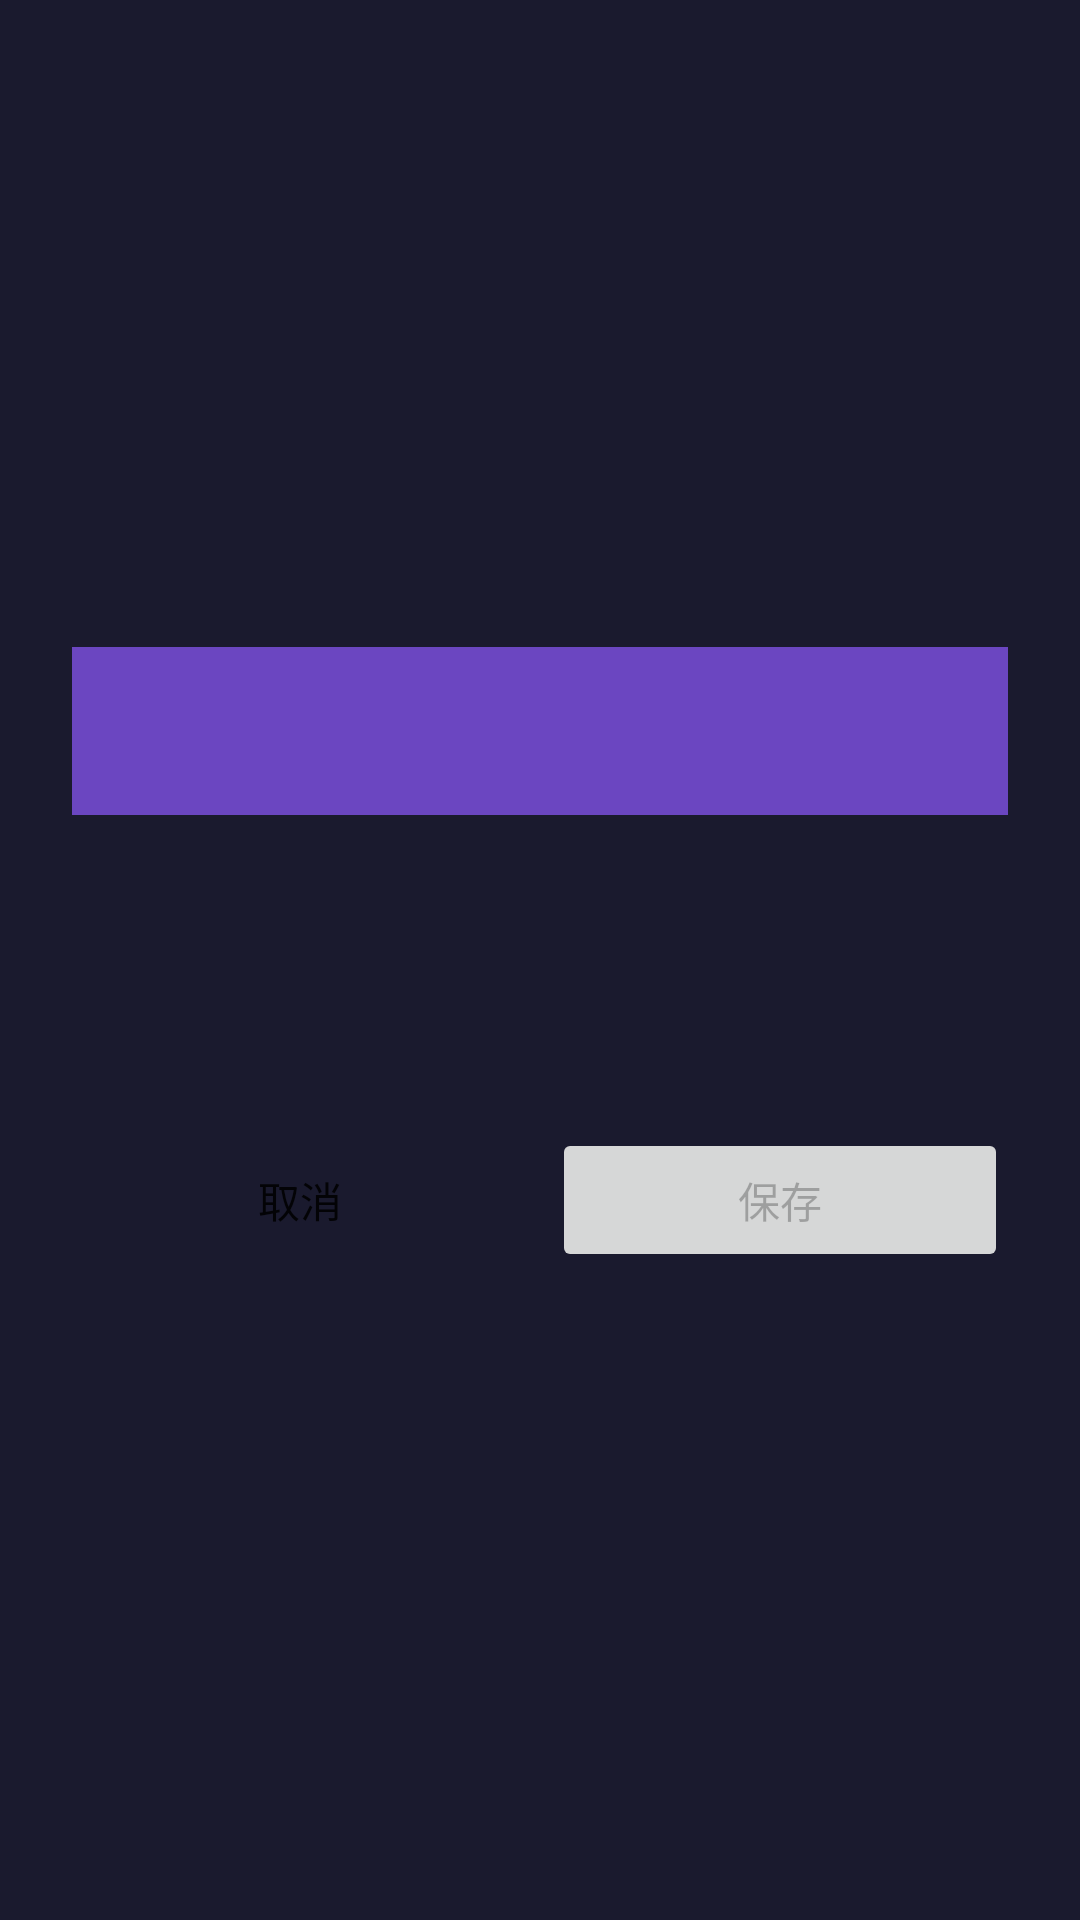

This screen was rendered from an Android layout file. Write that file and the resources it references.
<!-- AndroidManifest.xml: application theme Theme.AppCompat.Light.NoActionBar -->
<!-- res/layout/activity_button_picker.xml -->
<?xml version="1.0" encoding="utf-8"?>
<LinearLayout xmlns:android="http://schemas.android.com/apk/res/android"
    android:layout_width="match_parent"
    android:layout_height="match_parent"
    android:orientation="vertical"
    android:padding="24dp"
    android:gravity="center"
    android:background="@color/background">

    <androidx.appcompat.widget.Toolbar
        android:id="@+id/toolbar"
        android:layout_width="match_parent"
        android:layout_height="?attr/actionBarSize"
        android:background="@color/primary"
        app:titleTextColor="@android:color/white"
        xmlns:app="http://schemas.android.com/apk/res-auto" />

    <TextView
        android:id="@+id/tvStatus"
        android:layout_width="wrap_content"
        android:layout_height="wrap_content"
        android:textSize="18sp"
        android:textColor="@color/text_primary"
        android:layout_marginTop="32dp" />

    <TextView
        android:id="@+id/tvDetected"
        android:layout_width="wrap_content"
        android:layout_height="wrap_content"
        android:textSize="20sp"
        android:textStyle="bold"
        android:textColor="@color/accent"
        android:layout_marginTop="24dp"
        android:visibility="gone" />

    <LinearLayout
        android:layout_width="match_parent"
        android:layout_height="wrap_content"
        android:orientation="horizontal"
        android:layout_marginTop="48dp">

        <androidx.appcompat.widget.AppCompatButton
            android:id="@+id/btnCancel"
            style="?attr/borderlessButtonStyle"
            android:layout_width="0dp"
            android:layout_height="wrap_content"
            android:layout_weight="1"
            android:text="@string/btn_cancel"
            android:layout_marginEnd="8dp" />

        <androidx.appcompat.widget.AppCompatButton
            android:id="@+id/btnConfirm"
            android:layout_width="0dp"
            android:layout_height="wrap_content"
            android:layout_weight="1"
            android:text="@string/btn_save"
            android:enabled="false" />
    </LinearLayout>
</LinearLayout>
<!-- resources referenced by this layout -->
<resources>
  <color name="accent">@color/k2er_purple_light</color>
  <color name="background">@color/k2er_bg</color>
  <color name="primary">@color/k2er_purple</color>
  <color name="text_primary">@color/k2er_text</color>
  <string name="btn_cancel">取消</string>
  <string name="btn_save">保存</string>
  <color name="k2er_purple_light">#9F7AEA</color>
  <color name="k2er_bg">#1A1A2E</color>
  <color name="k2er_purple">#6B46C1</color>
  <color name="k2er_text">#FFFFFF</color>
</resources>
